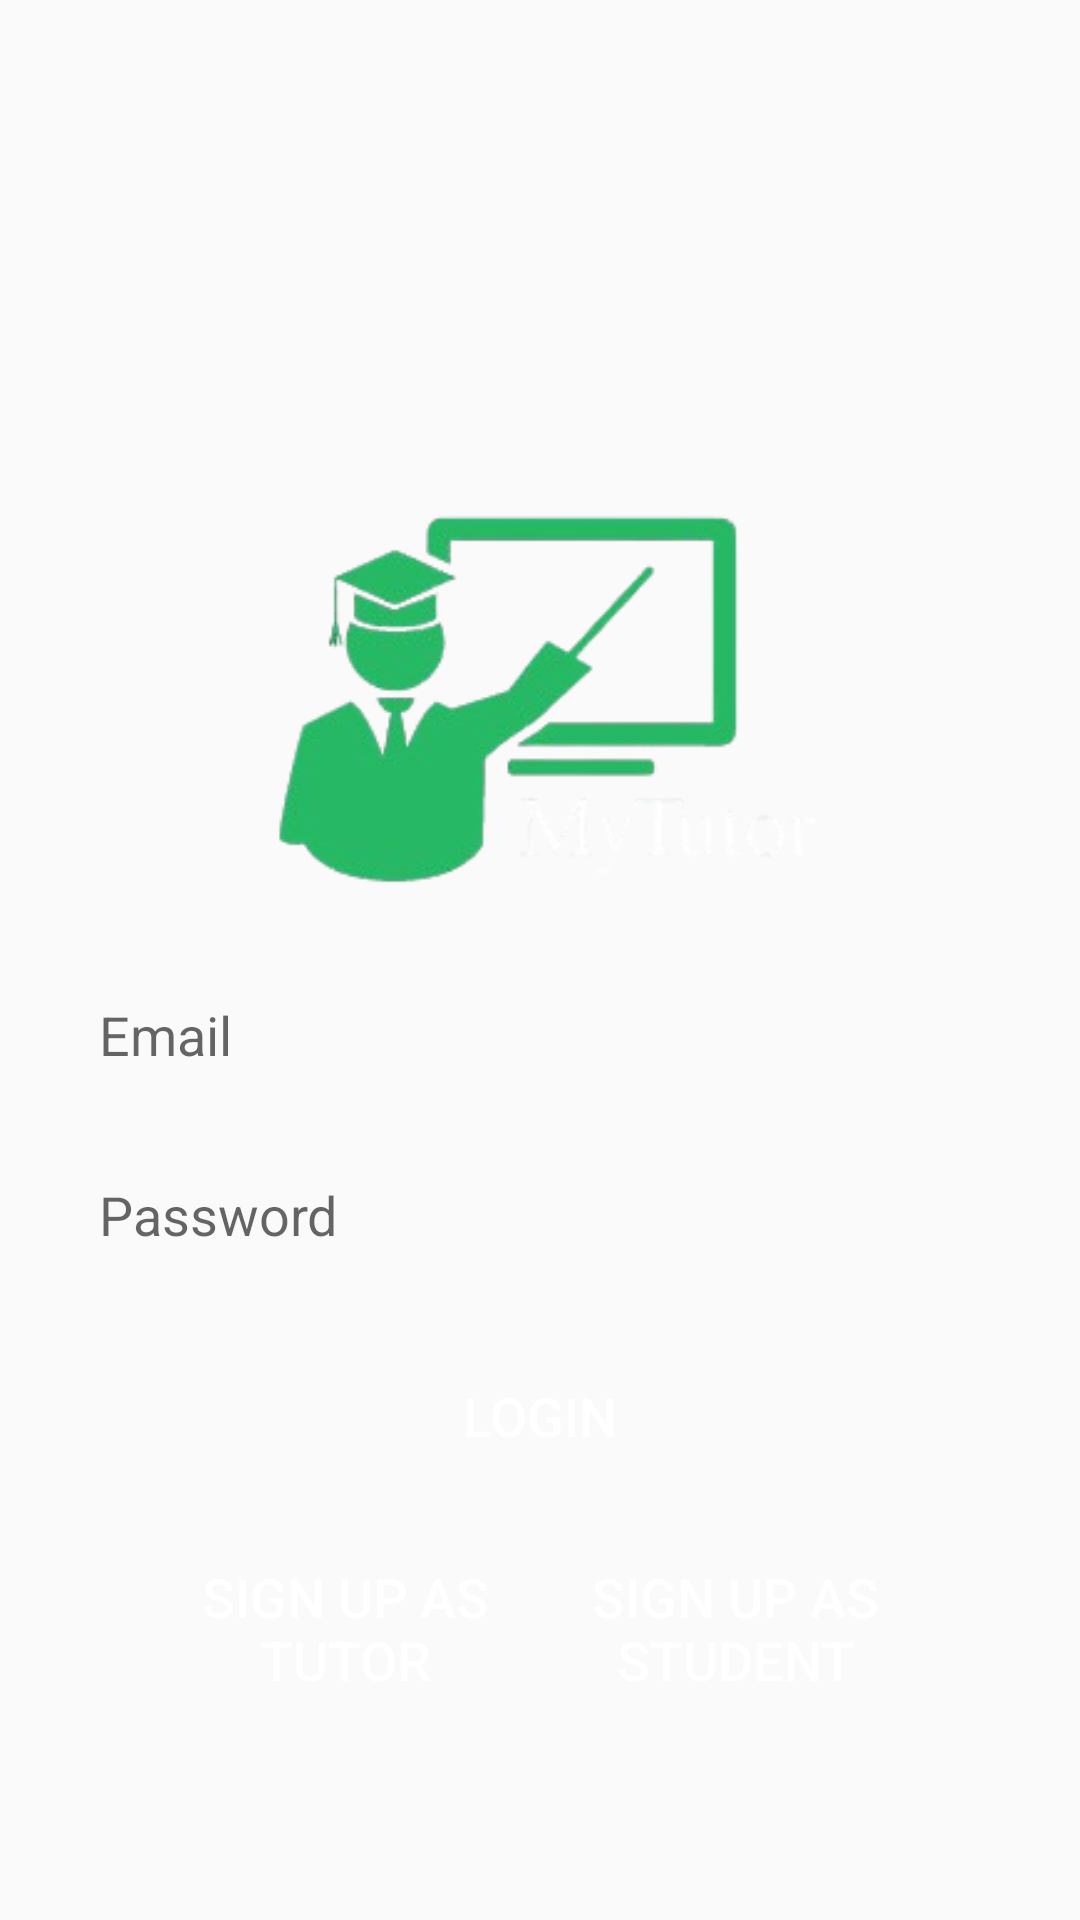

The Android layout XML behind this screen, and the referenced resources:
<!-- AndroidManifest.xml: application theme Theme.FindMyTutor -->
<!-- res/layout/activity_login.xml -->
<?xml version="1.0" encoding="utf-8"?>
<RelativeLayout xmlns:android="http://schemas.android.com/apk/res/android"
    xmlns:app="http://schemas.android.com/apk/res-auto"
    xmlns:tools="http://schemas.android.com/tools"
    android:id="@+id/main"
    android:layout_width="match_parent"
    android:layout_height="match_parent"
    tools:context=".LoginActivity">

    <ImageView
        android:id="@+id/app_logo"
        android:layout_width="200dp"
        android:layout_height="170dp"
        android:layout_centerHorizontal="true"
        android:scaleType="fitXY"
        android:layout_marginTop="150dp"
        android:src="@drawable/mytutor" />

    <EditText
        android:id="@+id/edtEmail"
        android:layout_width="match_parent"
        android:layout_height="50dp"
        android:layout_below="@+id/app_logo"
        android:layout_marginLeft="20dp"
        android:layout_marginRight="20dp"
        android:background="@drawable/edt_background"
        android:hint="Email"
        android:paddingLeft="13dp" />

    <EditText
        android:id="@+id/edtPassword"
        android:layout_width="match_parent"
        android:layout_height="50dp"
        android:layout_below="@+id/edtEmail"
        android:layout_marginLeft="20dp"
        android:layout_marginTop="10dp"
        android:layout_marginRight="20dp"
        android:background="@drawable/edt_background"
        android:hint="Password"
        android:paddingLeft="13dp" />

    <androidx.appcompat.widget.AppCompatButton
        android:id="@+id/btnLogin"
        android:layout_width="150dp"
        android:layout_height="wrap_content"
        android:layout_below="@+id/edtPassword"
        android:layout_alignParentStart="true"
        android:layout_alignParentEnd="true"
        android:layout_marginStart="130dp"
        android:layout_marginTop="18dp"
        android:layout_marginEnd="130dp"
        android:background="@drawable/btn_backgroound"
        android:text="Login"
        android:textColor="@color/white"
        android:textSize="18sp" />

    <androidx.appcompat.widget.AppCompatButton
        android:id="@+id/btnSignUpAsStudent"
        android:layout_width="150dp"
        android:layout_height="wrap_content"
        android:layout_below="@+id/btnLogin"
        android:layout_alignParentEnd="true"
        android:layout_marginTop="18dp"
        android:padding="6dp"
        android:layout_marginEnd="40dp"
        android:background="@drawable/btn_backgroound"
        android:text="Sign Up As Student"
        android:textColor="@color/white"
        android:textSize="18sp" />

    <androidx.appcompat.widget.AppCompatButton
        android:id="@+id/btnSignUpAsTutor"
        android:layout_width="150dp"
        android:layout_height="wrap_content"
        android:layout_below="@+id/btnLogin"
        android:layout_alignParentStart="true"
        android:layout_marginStart="40dp"
        android:layout_marginTop="18dp"
        android:padding="6dp"
        android:background="@drawable/btn_backgroound"
        android:text="Sign Up As Tutor"
        android:textColor="@color/white"
        android:textSize="18sp" />

</RelativeLayout>
<!-- resources referenced by this layout -->
<resources>
  <color name="white">#FFFFFFFF</color>
  <!-- drawable mytutor: png bitmap (drawable, 27030 bytes) -->
  <style name="Theme.FindMyTutor" parent="Base.Theme.FindMyTutor" />
  <style name="Base.Theme.FindMyTutor" parent="Theme.AppCompat.Light">
          <item name="colorPrimary">@color/purple_200</item>
          <item name="colorOnPrimary">@color/white</item>
          
          <item name="colorSecondary">@color/teal_200</item>
          <item name="colorSecondaryVariant">@color/teal_700</item>
          <item name="colorOnSecondary">@color/black</item>
          
          <item name="android:statusBarColor">?attr/colorPrimaryVariant</item>
      </style>
  <color name="purple_200">#CE93D8</color>
  <color name="teal_200">#80CBC4</color>
  <color name="teal_700">#00796B</color>
  <color name="black">#FF000000</color>
</resources>
